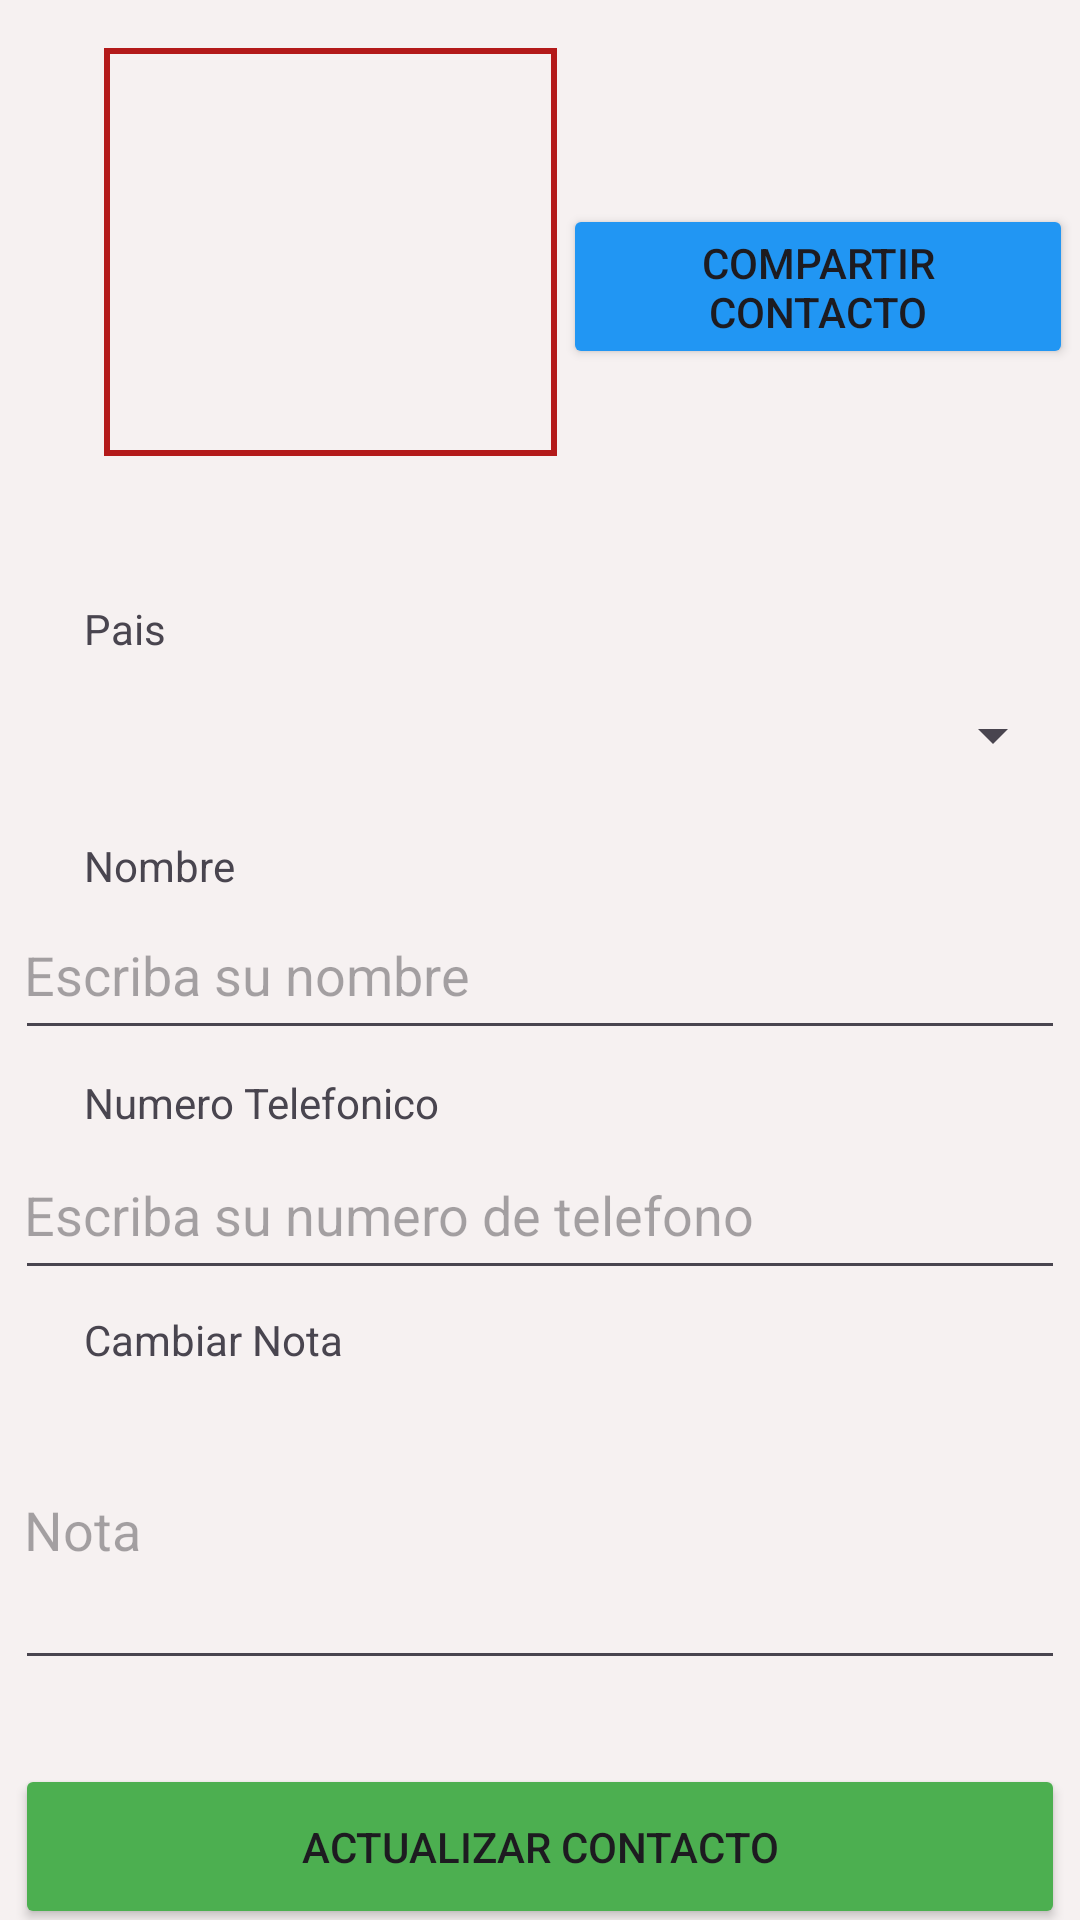

Write the Android layout XML for this screen, with the resource values it uses.
<!-- AndroidManifest.xml: application theme Theme.PM1E1006 -->
<!-- res/layout/activity_perfil.xml -->
<?xml version="1.0" encoding="utf-8"?>
<androidx.constraintlayout.widget.ConstraintLayout xmlns:android="http://schemas.android.com/apk/res/android"
    xmlns:app="http://schemas.android.com/apk/res-auto"
    xmlns:tools="http://schemas.android.com/tools"
    android:layout_width="match_parent"
    android:layout_height="match_parent"
    android:background="#F6F1F1"
    tools:context=".ActivityPerfil">

    <ImageView
        android:id="@+id/imageViewPerfil"
        android:layout_width="151dp"
        android:layout_height="136dp"
        android:layout_marginStart="25dp"
        android:layout_marginTop="16dp"
        android:layout_marginEnd="25dp"
        android:backgroundTint="#B31A1A"
        app:layout_constraintEnd_toEndOf="parent"
        app:layout_constraintHorizontal_bias="0.061"
        app:layout_constraintStart_toStartOf="parent"
        app:layout_constraintTop_toTopOf="parent"
        tools:srcCompat="@tools:sample/avatars"
        android:background="@drawable/image_border" />

    <Spinner
        android:id="@+id/spinnerPaisPerfil"
        android:layout_width="350dp"
        android:layout_height="50dp"
        android:layout_marginTop="220dp"
        android:padding="3dp"
        app:layout_constraintEnd_toEndOf="parent"
        app:layout_constraintStart_toStartOf="parent"
        app:layout_constraintTop_toTopOf="parent" />

    <EditText
        android:id="@+id/txtNombrePerfil"
        android:layout_width="350dp"
        android:layout_height="50dp"
        android:layout_marginTop="30dp"
        android:ems="10"
        android:hint="Escriba su nombre"
        android:inputType="text"
        android:orientation="vertical"
        android:padding="3dp"
        app:layout_constraintEnd_toEndOf="parent"
        app:layout_constraintStart_toStartOf="parent"
        app:layout_constraintTop_toBottomOf="@+id/spinnerPaisPerfil" />

    <EditText
        android:id="@+id/txtTelefonoPerfil"
        android:layout_width="350dp"
        android:layout_height="50dp"
        android:layout_marginTop="30dp"
        android:ems="10"
        android:hint="Escriba su numero de telefono"
        android:inputType="phone"
        android:padding="3dp"
        app:layout_constraintEnd_toEndOf="parent"
        app:layout_constraintStart_toStartOf="parent"
        app:layout_constraintTop_toBottomOf="@+id/txtNombrePerfil" />

    <EditText
        android:id="@+id/txtnotaPerfil"
        android:layout_width="350dp"
        android:layout_height="100dp"
        android:layout_marginTop="30dp"
        android:hint="Nota"
        android:padding="3dp"
        app:layout_constraintBottom_toBottomOf="parent"
        app:layout_constraintEnd_toEndOf="parent"
        app:layout_constraintStart_toStartOf="parent"
        app:layout_constraintTop_toBottomOf="@+id/txtTelefonoPerfil"
        app:layout_constraintVertical_bias="0.0" />

    <Button
        android:id="@+id/btnCompartir"
        android:layout_width="170dp"
        android:layout_height="55dp"
        android:layout_marginTop="68dp"
        android:backgroundTint="#2196F3"
        android:text="@string/CompartirContacto"
        app:layout_constraintEnd_toEndOf="parent"
        app:layout_constraintHorizontal_bias="0.467"
        app:layout_constraintStart_toEndOf="@+id/imageViewPerfil"
        app:layout_constraintTop_toTopOf="parent" />

    <Button
        android:id="@+id/btnActualizar"
        android:layout_width="350dp"
        android:layout_height="55dp"
        android:layout_marginTop="28dp"
        android:backgroundTint="#4CAF50"
        android:text="@string/ActualizarContacto"
        app:layout_constraintEnd_toEndOf="parent"
        app:layout_constraintHorizontal_bias="0.508"
        app:layout_constraintStart_toStartOf="parent"
        app:layout_constraintTop_toBottomOf="@+id/txtnotaPerfil" />

    <Button
        android:id="@+id/btnEliminar"
        android:layout_width="350dp"
        android:layout_height="55dp"
        android:layout_marginTop="20dp"
        android:backgroundTint="#DD2121"
        android:text="@string/EliminarContacto"
        app:layout_constraintBottom_toBottomOf="parent"
        app:layout_constraintEnd_toEndOf="parent"
        app:layout_constraintHorizontal_bias="0.508"
        app:layout_constraintStart_toStartOf="parent"
        app:layout_constraintTop_toBottomOf="@+id/btnActualizar"
        app:layout_constraintVertical_bias="0.018" />

    <TextView
        android:id="@+id/textView6"
        android:layout_width="wrap_content"
        android:layout_height="wrap_content"
        android:layout_marginStart="28dp"
        android:layout_marginTop="200dp"
        android:text="Pais"
        app:layout_constraintStart_toStartOf="parent"
        app:layout_constraintTop_toTopOf="parent" />

    <TextView
        android:id="@+id/textView7"
        android:layout_width="wrap_content"
        android:layout_height="wrap_content"
        android:layout_marginStart="28dp"
        android:layout_marginTop="60dp"
        android:text="Nombre"
        app:layout_constraintStart_toStartOf="parent"
        app:layout_constraintTop_toBottomOf="@+id/textView6" />

    <TextView
        android:id="@+id/textView8"
        android:layout_width="wrap_content"
        android:layout_height="wrap_content"
        android:layout_marginStart="28dp"
        android:layout_marginTop="60dp"
        android:text="Numero Telefonico"
        app:layout_constraintStart_toStartOf="parent"
        app:layout_constraintTop_toBottomOf="@+id/textView7" />

    <TextView
        android:id="@+id/textView9"
        android:layout_width="wrap_content"
        android:layout_height="wrap_content"
        android:layout_marginStart="28dp"
        android:layout_marginTop="60dp"
        android:text="Cambiar Nota"
        app:layout_constraintStart_toStartOf="parent"
        app:layout_constraintTop_toBottomOf="@+id/textView8" />


</androidx.constraintlayout.widget.ConstraintLayout>
<!-- resources referenced by this layout -->
<resources>
  <!-- drawable image_border (drawable) -->
  <?xml version="1.0" encoding="utf-8"?>
  <shape xmlns:android="http://schemas.android.com/apk/res/android"
      android:shape="rectangle">
      <solid android:color="@android:color/transparent" />
      <stroke
          android:width="2dp"
          android:color="#FF000000" /> 
  </shape>
  <string name="ActualizarContacto">Actualizar Contacto</string>
  <string name="CompartirContacto">Compartir Contacto</string>
  <string name="EliminarContacto">Eliminar Contacto</string>
  <style name="Theme.PM1E1006" parent="Base.Theme.PM1E1006" />
  <style name="Base.Theme.PM1E1006" parent="Theme.Material3.DayNight.NoActionBar">
          
          
      </style>
</resources>
